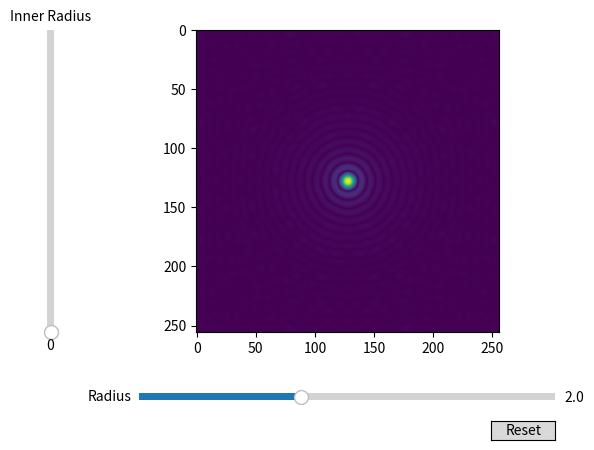

Source code (Python):
import numpy as np
import matplotlib.pyplot as plt
from matplotlib.widgets import Slider,Button
##When run, creates a matplot where the inner and outer raidius can be varied
N=2**8
r0=2
r2_0=0
dk=np.linspace(-10,10,N)
x,y=np.meshgrid(dk,dk)
def P(x,y,r,r2):
    p=np.zeros(x.shape)
    p[np.logical_and(x**2+y**2<r,x**2+y**2>r2)]=1
    return p

def PFT(x,y,r,r2):
    p=P(x,y,r,r2)
    pf=np.fft.fft2(p)
    pf=np.fft.fftshift(pf)
    return (np.abs(pf))





fig, ax = plt.subplots()
plot = ax.imshow(PFT(x,y,r0,r2_0))

# adjust the main plot to make room for the sliders
fig.subplots_adjust(left=0.25, bottom=0.25)

# Make a horizontal slider to control the frequency.
axRad = fig.add_axes([0.25, 0.1, 0.65, 0.03])
rad_slider = Slider(
    ax=axRad,
    label='Radius',
    valmin=0.1,
    valmax=5,
    valinit=r0,
)
axamp = fig.add_axes([0.1, 0.25, 0.0225, 0.63])
rad2_slider = Slider(
    ax=axamp,
    label="Inner Radius",
    valmin=0,
    valmax=5,
    valinit=0,
    orientation="vertical"
)

def update(val):
    plot.set_data(PFT(x,y,rad_slider.val,rad2_slider.val))
    fig.canvas.draw_idle()
rad_slider.on_changed(update)
rad2_slider.on_changed(update)
resetax = fig.add_axes([0.8, 0.025, 0.1, 0.04])
button = Button(resetax, 'Reset', hovercolor='0.975')
def reset(event):
    rad_slider.reset()
    rad2_slider.reset()
button.on_clicked(reset)
plt.show()
